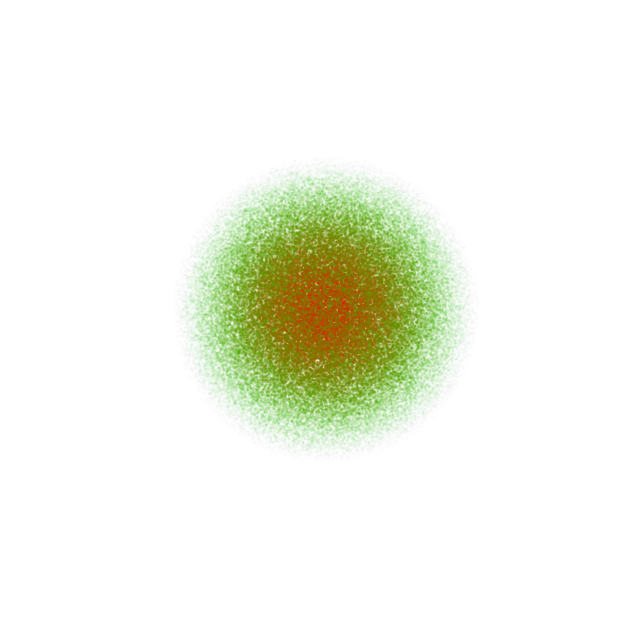

The script that saved this image:
import numpy as np
import matplotlib.pyplot as plt

# Parameters
R = 1.0
num_points = 100000  # More points = smoother sphere

# Generate random points inside the sphere
phi = np.random.uniform(0, 2*np.pi, num_points)
costheta = np.random.uniform(-1, 1, num_points)
u = np.random.uniform(0, 1, num_points)

theta = np.arccos(costheta)
r = R * (u ** (1/3))  # Uniform distribution in sphere

x = r * np.sin(theta) * np.cos(phi)
y = r * np.sin(theta) * np.sin(phi)
z = r * np.cos(theta)

# Normalize distance for color mapping
frac = r / R  # 0 = center, 1 = edge

# Create colors: Red → Green, and alpha decreases outward
colors = np.zeros((num_points, 4))
colors[:, 0] = 1 - frac   # Red
colors[:, 1] = frac       # Green
colors[:, 2] = 0          # Blue
colors[:, 3] = (1 - frac)**2   # Alpha (center opaque, edge transparent)

# Plot
fig = plt.figure(figsize=(8, 8))
ax = fig.add_subplot(111, projection='3d')

ax.scatter(x, y, z, c=colors, s=1, marker='o', depthshade=False)

ax.set_axis_off()
ax.set_box_aspect([1, 1, 1])

# Save image
output_file = "sphere_pointcloud_gradient.png"
plt.savefig(output_file, dpi=300, bbox_inches='tight', pad_inches=0)
plt.close(fig)

print(f"Sphere image saved as {output_file}")
